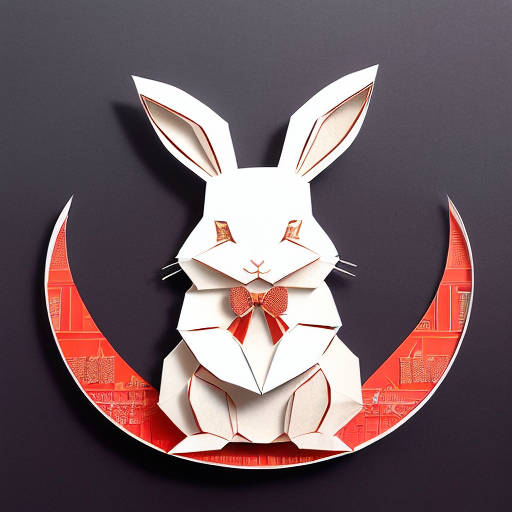
Generation parameters embedded in this image by AUTOMATIC1111 Stable Diffusion web UI or a fork of it (Forge, ...) (PNG 'parameters' text chunk):
(((masterpiece))), best quality,
((Chinese paper-cut art of cute rabbit making a bow)), ((Chinese paper-cut)), ((complicated paper-cut with many paper layers)), ((every paper layer with shadows)), (round red background paper), single color on each paper layer, front light, (detailed accurate rabbit face), chinese  gold coin as small pendant on background, three-dimensional
Negative prompt: ((blurry)), watermark, signature, text, weird face
Steps: 32, Sampler: Euler a, CFG scale: 9.5, Seed: 3897028364, Size: 512x512, Model hash: 10a699c0f3, Model: deliberate_v11